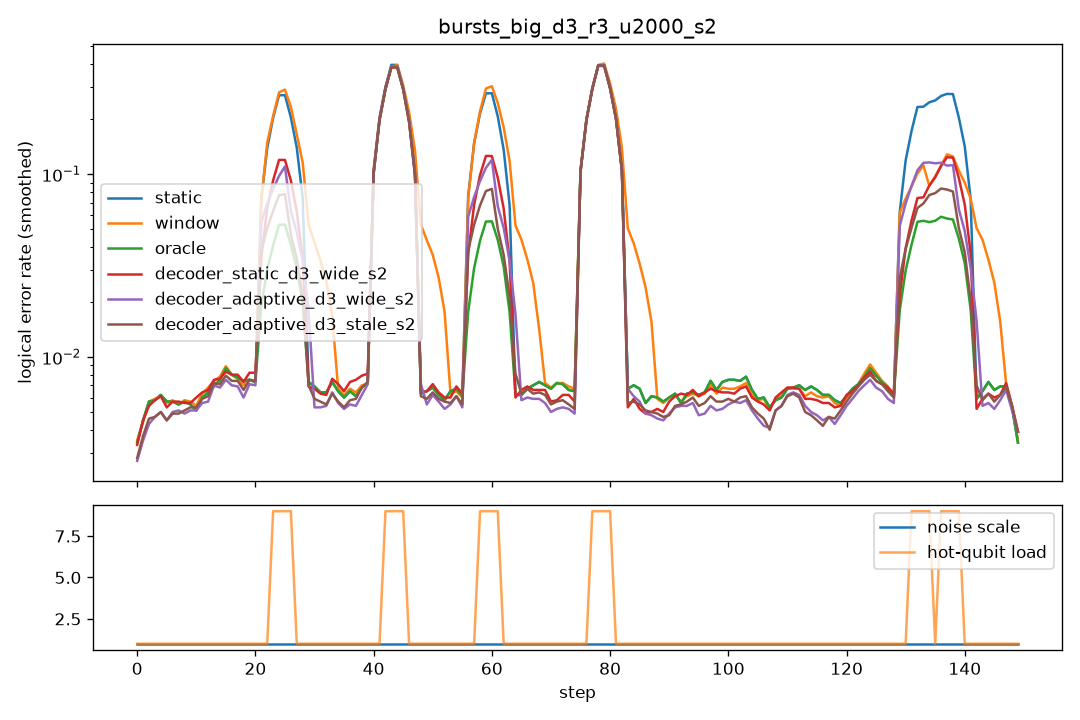

Values plotted in this chart, from the file beside it:
step, scale, n_hot, hot_p, static, window, oracle, decoder_static_d3_wide_s2, decoder_adaptive_d3_wide_s2, decoder_adaptive_d3_stale_s2
0, 1.0, 0, 0.0, 0.0045, 0.0045, 0.0045, 0.005, 0.004, 0.0045
1, 1.0, 0, 0.0, 0.0045, 0.005, 0.0045, 0.004, 0.003, 0.003
2, 1.0, 0, 0.0, 0.008, 0.008, 0.008, 0.0075, 0.0065, 0.0065
3, 1.0, 0, 0.0, 0.0055, 0.0045, 0.0055, 0.006, 0.004, 0.0045
4, 1.0, 0, 0.0, 0.006, 0.0065, 0.006, 0.0045, 0.004, 0.0045
5, 1.0, 0, 0.0, 0.005, 0.0055, 0.005, 0.007, 0.006, 0.005
6, 1.0, 0, 0.0, 0.0065, 0.006, 0.0065, 0.0055, 0.0045, 0.0045
7, 1.0, 0, 0.0, 0.0055, 0.0055, 0.0055, 0.0035, 0.004, 0.004
8, 1.0, 0, 0.0, 0.0055, 0.0055, 0.0055, 0.008, 0.0065, 0.0065
9, 1.0, 0, 0.0, 0.005, 0.005, 0.005, 0.0045, 0.0045, 0.0045
10, 1.0, 0, 0.0, 0.006, 0.007, 0.006, 0.0065, 0.005, 0.006
11, 1.0, 0, 0.0, 0.0055, 0.0055, 0.0055, 0.0055, 0.0055, 0.0055
12, 1.0, 0, 0.0, 0.0035, 0.004, 0.0035, 0.0055, 0.004, 0.004
13, 1.0, 0, 0.0, 0.01, 0.01, 0.01, 0.01, 0.009, 0.0095
14, 1.0, 0, 0.0, 0.007, 0.0075, 0.007, 0.0055, 0.005, 0.0055
15, 1.0, 0, 0.0, 0.0085, 0.01, 0.0085, 0.011, 0.0115, 0.0115
16, 1.0, 0, 0.0, 0.0085, 0.0075, 0.0085, 0.006, 0.0045, 0.005
17, 1.0, 0, 0.0, 0.0095, 0.0095, 0.0095, 0.009, 0.0075, 0.008
18, 1.0, 0, 0.0, 0.0065, 0.0055, 0.0065, 0.0085, 0.0065, 0.007
19, 1.0, 0, 0.0, 0.0055, 0.0055, 0.0055, 0.0055, 0.0045, 0.0055
20, 1.0, 0, 0.0, 0.007, 0.007, 0.007, 0.0075, 0.007, 0.0075
21, 1.0, 0, 0.0, 0.009, 0.01, 0.009, 0.0105, 0.01, 0.0095
22, 1.0, 0, 0.0, 0.0085, 0.0085, 0.0085, 0.009, 0.007, 0.0075
23, 1.0, 8, 0.1, 0.3375, 0.332, 0.0655, 0.1425, 0.2425, 0.1605
24, 1.0, 8, 0.1, 0.3325, 0.387, 0.061, 0.158, 0.08, 0.068
25, 1.0, 8, 0.1, 0.3305, 0.3045, 0.0595, 0.143, 0.0755, 0.069
26, 1.0, 8, 0.1, 0.343, 0.369, 0.0695, 0.146, 0.084, 0.079
27, 1.0, 0, 0.0, 0.0095, 0.06, 0.0095, 0.009, 0.0695, 0.012
28, 1.0, 0, 0.0, 0.006, 0.047, 0.006, 0.006, 0.0045, 0.005
29, 1.0, 0, 0.0, 0.0085, 0.046, 0.0085, 0.0085, 0.0065, 0.0075
30, 1.0, 0, 0.0, 0.004, 0.056, 0.004, 0.0035, 0.003, 0.0035
31, 1.0, 0, 0.0, 0.0085, 0.0555, 0.0085, 0.0075, 0.007, 0.007
32, 1.0, 0, 0.0, 0.0075, 0.0075, 0.0075, 0.008, 0.0055, 0.0065
33, 1.0, 0, 0.0, 0.0035, 0.0035, 0.0035, 0.004, 0.0045, 0.004
34, 1.0, 0, 0.0, 0.0085, 0.008, 0.0085, 0.008, 0.007, 0.0065
35, 1.0, 0, 0.0, 0.0085, 0.009, 0.0085, 0.0105, 0.008, 0.0075
36, 1.0, 0, 0.0, 0.0045, 0.0055, 0.0045, 0.005, 0.003, 0.004
37, 1.0, 0, 0.0, 0.005, 0.005, 0.005, 0.005, 0.0035, 0.0045
38, 1.0, 0, 0.0, 0.006, 0.006, 0.006, 0.008, 0.006, 0.0065
39, 1.0, 0, 0.0, 0.0065, 0.0065, 0.0065, 0.009, 0.0065, 0.007
40, 1.0, 0, 0.0, 0.012, 0.012, 0.012, 0.0125, 0.012, 0.012
41, 1.0, 0, 0.0, 0.0065, 0.006, 0.0065, 0.006, 0.0075, 0.0065
42, 1.0, 8, 0.1, 0.4975, 0.492, 0.4745, 0.469, 0.473, 0.4775
43, 1.0, 8, 0.1, 0.497, 0.485, 0.4805, 0.5005, 0.496, 0.494
44, 1.0, 8, 0.1, 0.4895, 0.472, 0.4775, 0.472, 0.487, 0.485
45, 1.0, 8, 0.1, 0.492, 0.475, 0.4855, 0.473, 0.4785, 0.4655
46, 1.0, 0, 0.0, 0.0055, 0.0535, 0.0055, 0.005, 0.0125, 0.006
47, 1.0, 0, 0.0, 0.007, 0.0445, 0.007, 0.006, 0.005, 0.0055
48, 1.0, 0, 0.0, 0.0065, 0.0485, 0.0065, 0.0065, 0.006, 0.006
49, 1.0, 0, 0.0, 0.0065, 0.052, 0.0065, 0.007, 0.0055, 0.0055
50, 1.0, 0, 0.0, 0.006, 0.066, 0.006, 0.0075, 0.0065, 0.0075
51, 1.0, 0, 0.0, 0.0065, 0.0065, 0.0065, 0.0055, 0.0045, 0.005
52, 1.0, 0, 0.0, 0.0085, 0.008, 0.0085, 0.009, 0.0085, 0.008
53, 1.0, 0, 0.0, 0.0035, 0.0035, 0.0035, 0.003, 0.0035, 0.0035
54, 1.0, 0, 0.0, 0.0045, 0.0045, 0.0045, 0.005, 0.003, 0.0045
55, 1.0, 0, 0.0, 0.0095, 0.009, 0.0095, 0.0075, 0.008, 0.007
56, 1.0, 0, 0.0, 0.0075, 0.0075, 0.0075, 0.01, 0.0075, 0.0075
57, 1.0, 0, 0.0, 0.0055, 0.0055, 0.0055, 0.006, 0.0045, 0.005
58, 1.0, 8, 0.1, 0.355, 0.343, 0.0615, 0.155, 0.2695, 0.1675
59, 1.0, 8, 0.1, 0.3605, 0.375, 0.069, 0.1615, 0.086, 0.078
... 90 more rows
